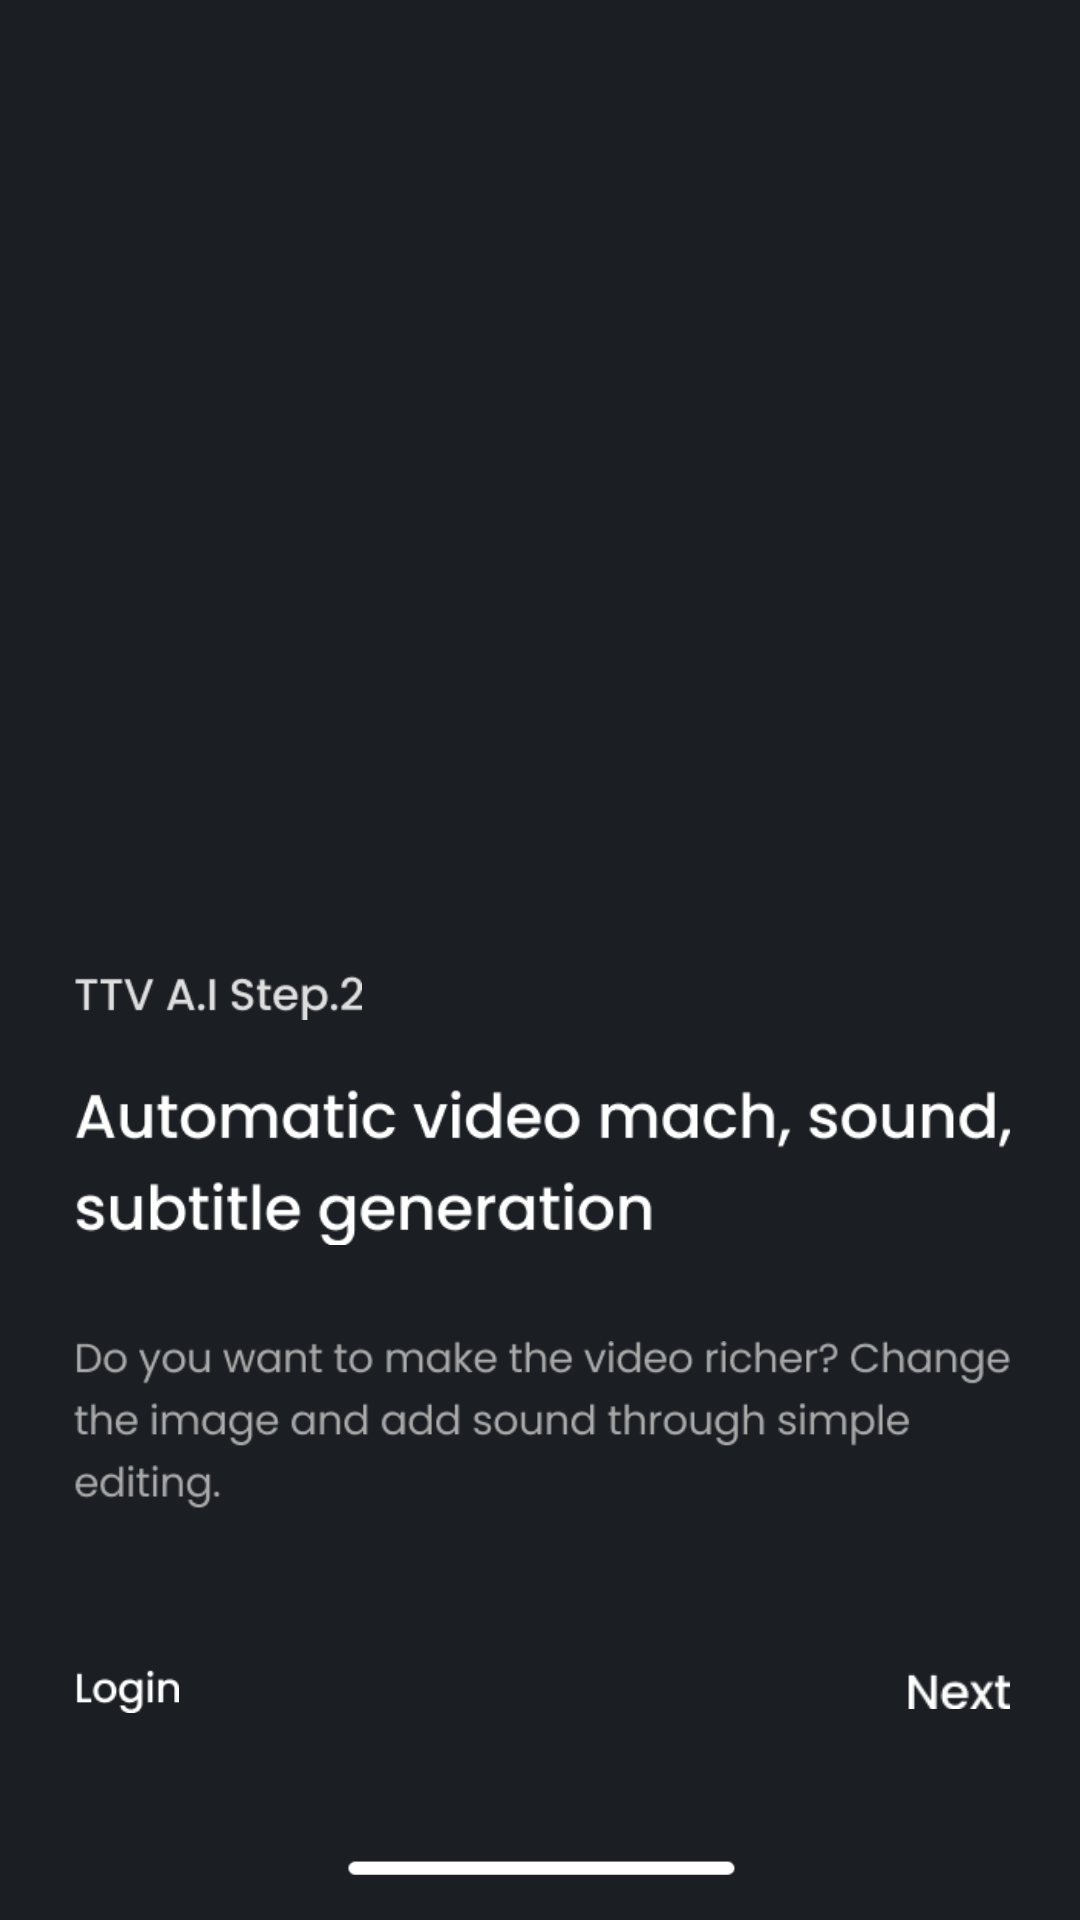

Here is an Android app screen rendered from its layout file. Give the layout XML and the strings, colors and styles it references.
<!-- AndroidManifest.xml: application theme Theme.WayneHils -->
<!-- res/layout/activity_service_introduction_second.xml -->
<?xml version="1.0" encoding="utf-8"?>
<androidx.constraintlayout.widget.ConstraintLayout xmlns:android="http://schemas.android.com/apk/res/android"
    xmlns:app="http://schemas.android.com/apk/res-auto"
    xmlns:tools="http://schemas.android.com/tools"
    android:layout_width="match_parent"
    android:layout_height="match_parent"
    android:background="@color/spacebackgroundcolor"
    tools:context=".Service_introduction_Second">

    <ImageView
        android:id="@+id/serviceimageview"
        android:layout_width="match_parent"
        android:layout_height="300dp"
        android:scaleType="fitXY"
        android:src="@drawable/service_second_img"
        app:layout_constraintEnd_toEndOf="parent"
        app:layout_constraintStart_toStartOf="parent"
        app:layout_constraintTop_toTopOf="parent" />

    <ImageView
        android:id="@+id/step2_title_imageview"
        android:layout_width="96dp"
        android:layout_height="25dp"
        android:layout_marginStart="32dp"
        android:layout_marginTop="20dp"
        android:layout_marginEnd="247dp"
        android:src="@drawable/ttv_step2_img"
        app:layout_constraintEnd_toEndOf="parent"
        app:layout_constraintStart_toStartOf="parent"
        app:layout_constraintTop_toBottomOf="@+id/serviceimageview" />

    <ImageView
        android:id="@+id/step2_secondtitle_imageView"
        android:layout_width="312dp"
        android:layout_height="60dp"
        android:layout_marginTop="14dp"
        android:src="@drawable/step2_secondtitle_img"
        app:layout_constraintStart_toStartOf="@+id/step2_title_imageview"
        app:layout_constraintTop_toBottomOf="@id/step2_title_imageview" />

    <ImageView
        android:id="@+id/step2_Description_imageView"
        android:layout_width="312dp"
        android:layout_height="60dp"
        android:layout_marginTop="26dp"
        android:src="@drawable/step2_description_img"
        app:layout_constraintStart_toStartOf="@id/step2_title_imageview"
        app:layout_constraintTop_toBottomOf="@id/step2_secondtitle_imageView" />


    <ImageView
        android:id="@+id/login_imageView"
        android:layout_width="35dp"
        android:layout_height="25dp"
        android:layout_marginBottom="64dp"
        android:src="@drawable/login_img"
        app:layout_constraintBottom_toBottomOf="parent"
        app:layout_constraintStart_toStartOf="@id/step2_title_imageview" />


    <ImageView
        android:id="@+id/next_imageView"
        android:layout_width="35dp"
        android:layout_height="25dp"
        android:layout_marginBottom="64dp"
        android:src="@drawable/next_img"
        app:layout_constraintBottom_toBottomOf="parent"
        app:layout_constraintEnd_toEndOf="@id/step2_Description_imageView" />

    <ImageView
        android:layout_width="match_parent"
        android:layout_height="30dp"
        android:layout_marginTop="10dp"
        android:layout_marginBottom="8dp"
        android:scaleType="fitXY"
        android:src="@drawable/bottomslidebar_img"
        app:layout_constraintBottom_toBottomOf="parent"
        app:layout_constraintEnd_toEndOf="parent"
        app:layout_constraintStart_toStartOf="parent" />


</androidx.constraintlayout.widget.ConstraintLayout>
<!-- resources referenced by this layout -->
<resources>
  <color name="spacebackgroundcolor">#1B1E23</color>
  <!-- drawable bottomslidebar_img: png bitmap (drawable-v24, 397 bytes) -->
  <!-- drawable login_img: png bitmap (drawable-v24, 784 bytes) -->
  <!-- drawable next_img: png bitmap (drawable-v24, 647 bytes) -->
  <!-- drawable step2_description_img: png bitmap (drawable-v24, 10955 bytes) -->
  <!-- drawable step2_secondtitle_img: png bitmap (drawable-v24, 10322 bytes) -->
  <!-- drawable ttv_step2_img: png bitmap (drawable-v24, 1916 bytes) -->
  <style name="Theme.WayneHils" parent="Theme.MaterialComponents.DayNight.NoActionBar.Bridge">
          
          <item name="colorPrimary">@color/purple_500</item>
          <item name="colorPrimaryVariant">@color/purple_700</item>
          <item name="colorOnPrimary">@color/white</item>
          
          <item name="colorSecondary">@color/teal_200</item>
          <item name="colorSecondaryVariant">@color/teal_700</item>
          <item name="colorOnSecondary">@color/black</item>
          
  
  
  
          <item name="android:statusBarColor" tools:targetApi="l">?attr/colorPrimaryVariant</item>
          
      </style>
  <color name="purple_500">#FF6200EE</color>
  <color name="purple_700">#FF3700B3</color>
  <color name="white">#FFFFFFFF</color>
  <color name="teal_200">#FF03DAC5</color>
  <color name="teal_700">#FF018786</color>
  <color name="black">#FF000000</color>
</resources>
